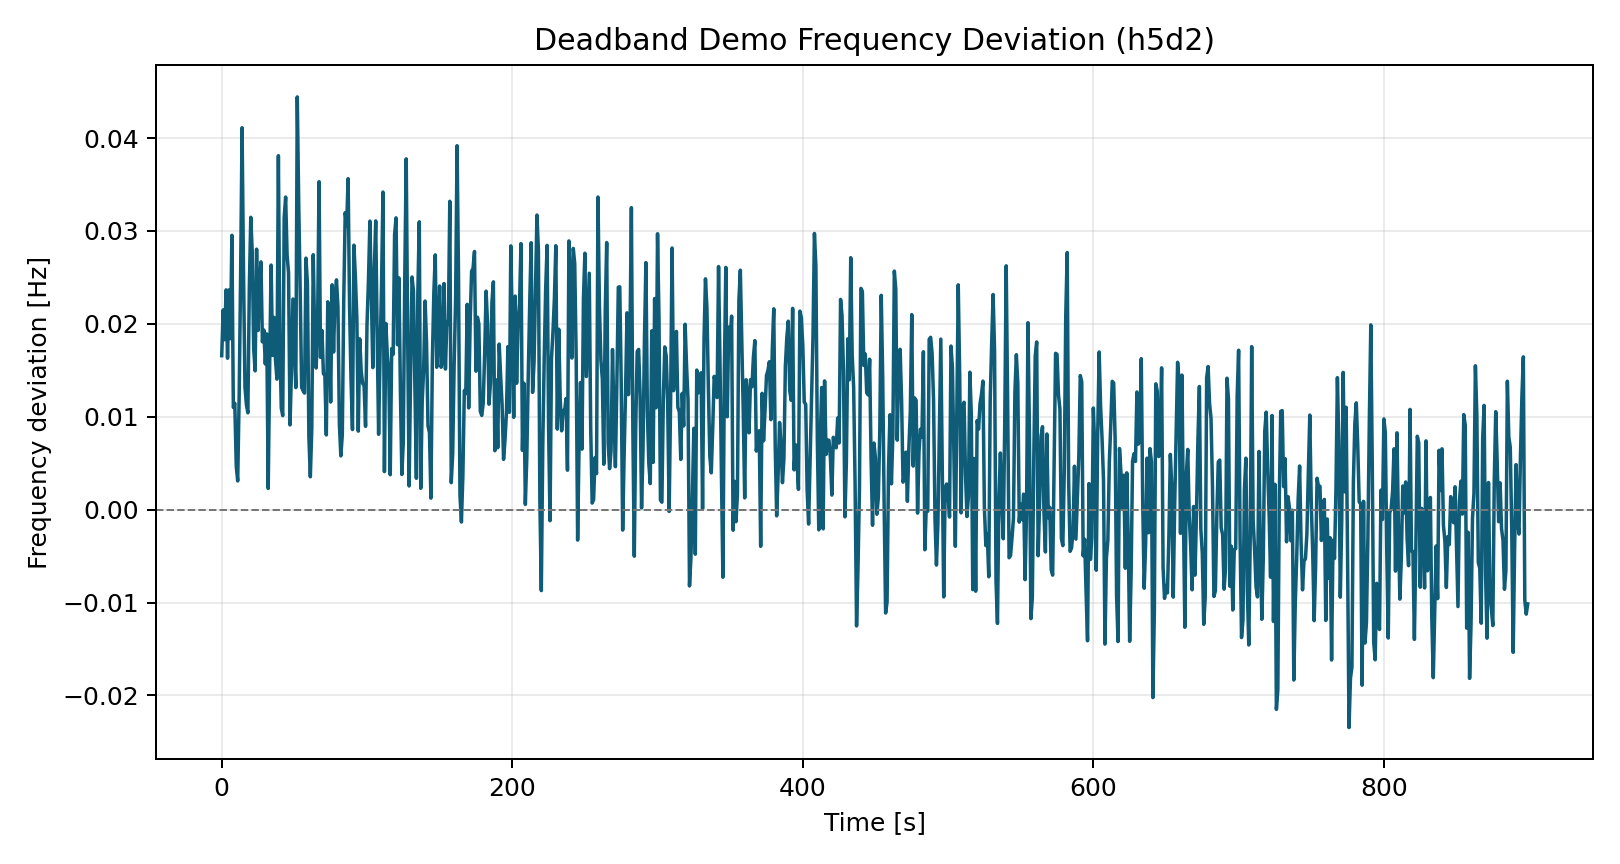

The table this chart was drawn from, first rows:
time_s, freq_dev_hz
0.0, 0.01657
1.0, 0.0215
2.0, 0.01829
3.0, 0.02365
4.0, 0.0163
5.0, 0.02365
6.0, 0.0184
7.0, 0.02953
8.0, 0.011
9.0, 0.01145
10.0, 0.004685
11.0, 0.003089
12.0, 0.0122
13.0, 0.02513
14.0, 0.04111
15.0, 0.02561
16.0, 0.0132
17.0, 0.0113
18.0, 0.01042
19.0, 0.02393
20.0, 0.03146
21.0, 0.02771
22.0, 0.01733
23.0, 0.01494
24.0, 0.02804
25.0, 0.01929
26.0, 0.0239
27.0, 0.02667
28.0, 0.01807
29.0, 0.01934
30.0, 0.01568
31.0, 0.01892
32.0, 0.002283
33.0, 0.01541
34.0, 0.02632
35.0, 0.01661
36.0, 0.02069
37.0, 0.01617
38.0, 0.01405
39.0, 0.0381
40.0, 0.01835
41.0, 0.01093
42.0, 0.01012
43.0, 0.03144
44.0, 0.03364
45.0, 0.0274
46.0, 0.02547
47.0, 0.009114
48.0, 0.01485
49.0, 0.02267
50.0, 0.018
51.0, 0.01314
52.0, 0.04442
53.0, 0.03296
54.0, 0.02374
55.0, 0.01317
56.0, 0.0128
57.0, 0.01254
58.0, 0.02707
59.0, 0.02431
... 840 more rows
